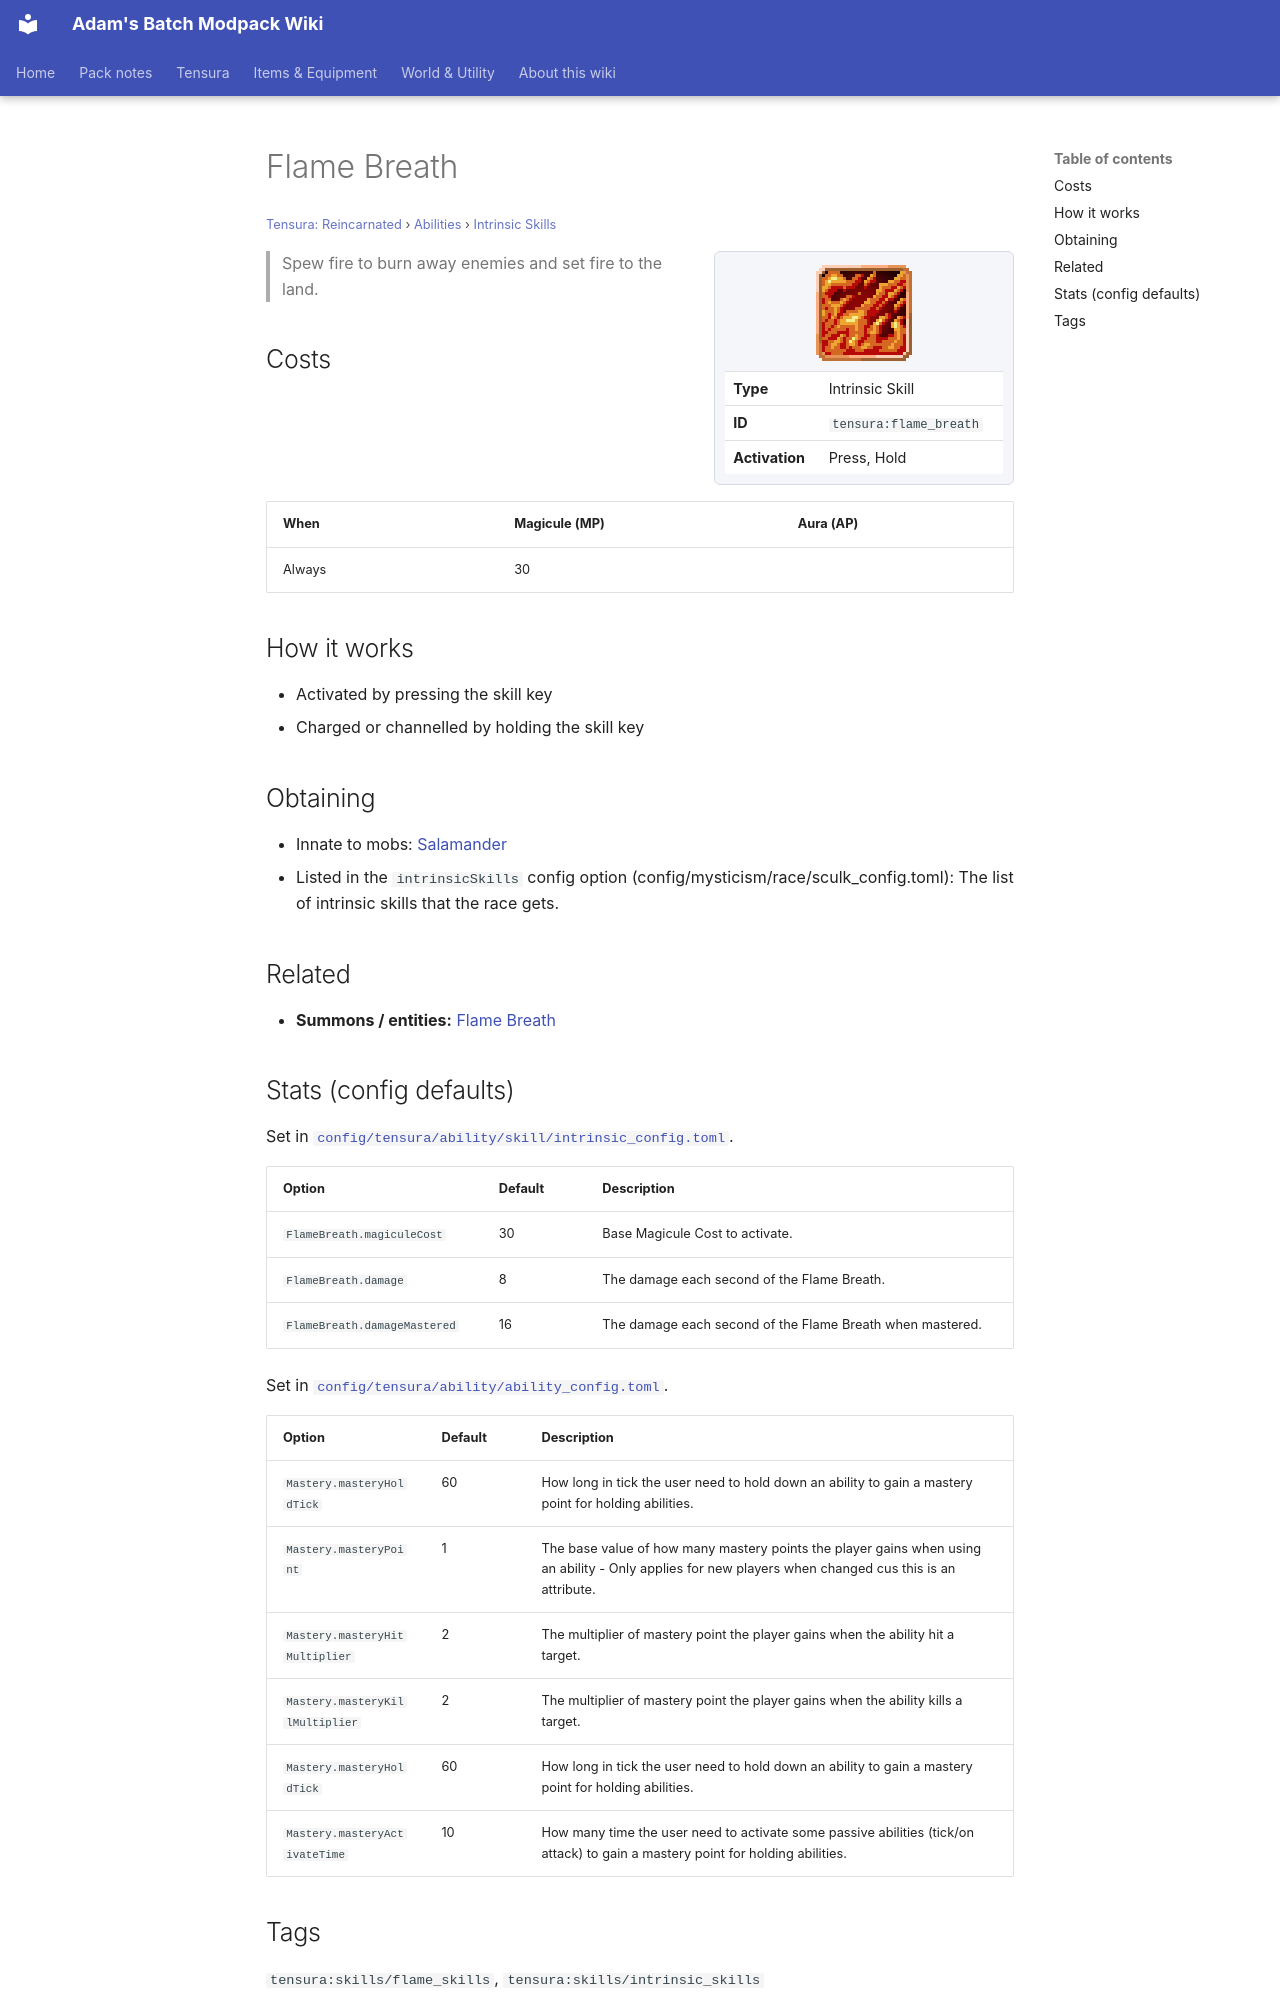

repository: Proteus-Nell/Adams-Batch-MC-Modpack-Wiki · page: tensura-reincarnated/abilities/intrinsic-skills/flame-breath/index.html · generator: mkdocs

# Flame Breath

<small>[Tensura: Reincarnated](../../index.md) &rsaquo; [Abilities](../index.md) &rsaquo; [Intrinsic Skills](index.md)</small>

<div class="infobox" markdown>

![Flame Breath](../../../assets/icons/tensura/skill/flame_breath.png)

| | |
|---|---|
| **Type** | Intrinsic Skill |
| **ID** | `tensura:flame_breath` |
| **Activation** | Press, Hold |

</div>

> Spew fire to burn away enemies and set fire to the land.

## Costs

| When | Magicule (MP) | Aura (AP) |
|---|---|---|
| Always | 30 |  |

## How it works

- Activated by pressing the skill key
- Charged or channelled by holding the skill key

## Obtaining

- Innate to mobs: [Salamander](../../mobs/salamander.md)
- Listed in the `intrinsicSkills` config option (config/mysticism/race/sculk_config.toml): The list of intrinsic skills that the race gets.

## Related

- **Summons / entities:** [Flame Breath](flame-breath.md)

## Stats (config defaults)

Set in [`config/tensura/ability/skill/intrinsic_config.toml`](../../configs/config-tensura-ability-skill-intrinsic-config.md).

| Option | Default | Description |
|---|---|---|
| `FlameBreath.magiculeCost` | 30 | Base Magicule Cost to activate. |
| `FlameBreath.damage` | 8 | The damage each second of the Flame Breath. |
| `FlameBreath.damageMastered` | 16 | The damage each second of the Flame Breath when mastered. |

Set in [`config/tensura/ability/ability_config.toml`](../../configs/config-tensura-ability-ability-config.md).

| Option | Default | Description |
|---|---|---|
| `Mastery.masteryHoldTick` | 60 | How long in tick the user need to hold down an ability to gain a mastery point for holding abilities. |
| `Mastery.masteryPoint` | 1 | The base value of how many mastery points the player gains when using an ability - Only applies for new players when changed cus this is an attribute. |
| `Mastery.masteryHitMultiplier` | 2 | The multiplier of mastery point the player gains when the ability hit a target. |
| `Mastery.masteryKillMultiplier` | 2 | The multiplier of mastery point the player gains when the ability kills a target. |
| `Mastery.masteryHoldTick` | 60 | How long in tick the user need to hold down an ability to gain a mastery point for holding abilities. |
| `Mastery.masteryActivateTime` | 10 | How many time the user need to activate some passive abilities (tick/on attack) to gain a mastery point for holding abilities. |
